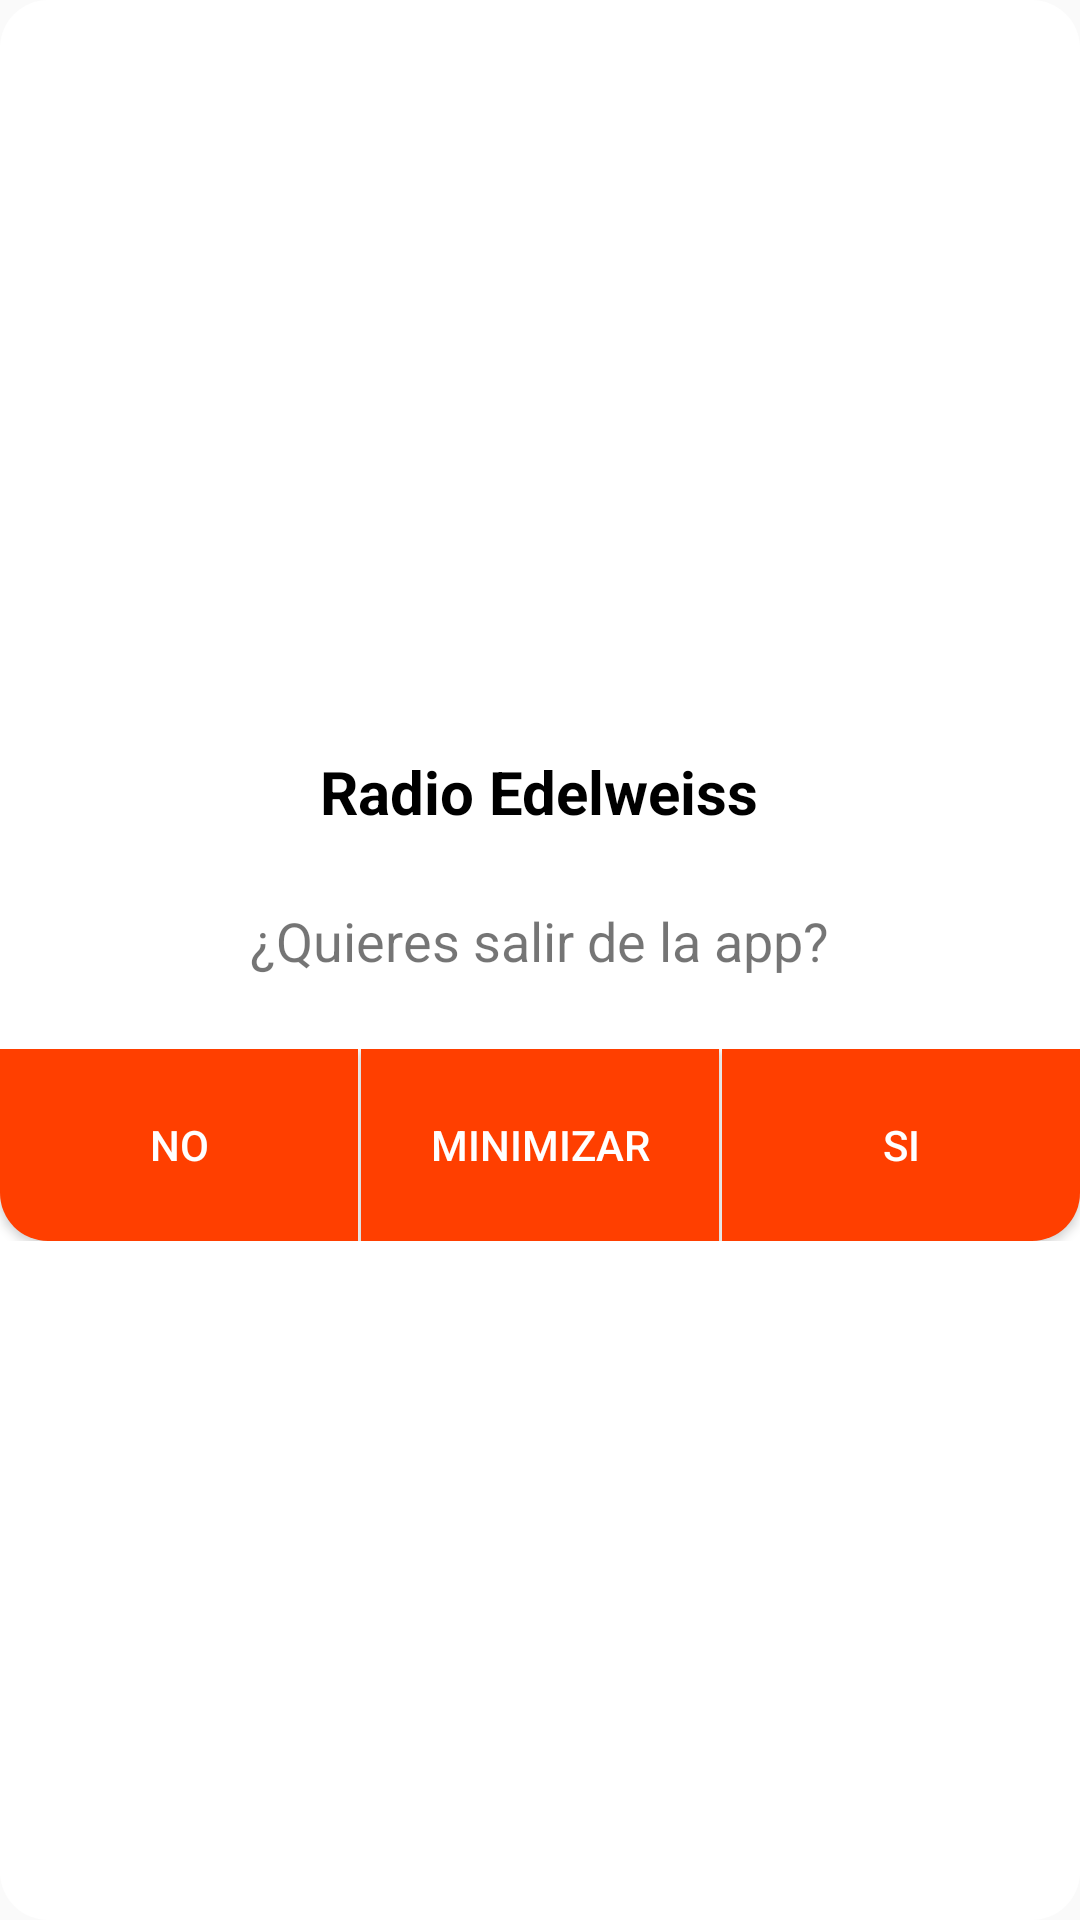

The Android layout XML behind this screen, and the referenced resources:
<!-- AndroidManifest.xml: application theme Theme.AppCompat.Light.NoActionBar -->
<!-- res/layout/dialog_close.xml -->
<?xml version="1.0" encoding="utf-8"?>
    <LinearLayout
    xmlns:android="http://schemas.android.com/apk/res/android"
    xmlns:app="http://schemas.android.com/apk/res-auto"
    android:id="@+id/dialog_update"
    android:layout_width="match_parent"
    android:orientation="vertical"
    android:gravity="center"
    android:background="@drawable/rounded_corners"
    android:layout_height="wrap_content">

    <LinearLayout
        android:id="@+id/dialogoupdate"
        android:layout_width="match_parent"
        android:layout_height="wrap_content"
        android:layout_margin="24dp"
        android:gravity="center"
        android:orientation="vertical">

        <TextView
            android:layout_width="wrap_content"
            android:layout_height="wrap_content"
            android:layout_marginBottom="24dp"
            android:text="@string/app_name"
            android:textColor="@color/gnt_black"
            android:textSize="20sp"
            android:textStyle="bold" />

        <TextView
            android:layout_width="wrap_content"
            android:layout_height="wrap_content"
            android:gravity="center"
            android:text="@string/do_you_want_to_exit_the_app"
            android:textSize="18sp" />

    </LinearLayout>

    <LinearLayout
        android:layout_width="match_parent"
        android:layout_height="wrap_content"
        android:orientation="horizontal">

        <Button
            android:id="@+id/nocerrar"
            android:layout_width="0dp"
            android:layout_height="64dp"
            android:layout_weight="1"
            android:textColor="@color/gnt_white"
            android:background="@drawable/btn_drawable_left"
            android:text="NO" />
        <View
            android:layout_width="1dp"
            android:layout_height="match_parent"
            android:background="@android:color/white" />

        <Button
            android:id="@+id/minimizar"
            android:layout_width="0dp"
            android:layout_height="64dp"
            android:layout_weight="1"
            android:textColor="@color/gnt_white"
            android:background="@drawable/btn_rect"
            android:text="MINIMIZAR" />
        <View
            android:layout_width="1dp"
            android:layout_height="match_parent"
            android:background="@android:color/white" />

        <Button
            android:id="@+id/sicerrar"
            android:layout_width="0dp"
            android:layout_height="64dp"
            android:layout_weight="1"
            android:textColor="@color/gnt_white"
            android:background="@drawable/btn_drawable_right"
            android:text="SI" />

    </LinearLayout>
</LinearLayout>
<!-- resources referenced by this layout -->
<resources>
  <color name="gnt_black">#000000</color>
  <color name="gnt_white">#FFFFFF</color>
  <!-- drawable btn_drawable_left (drawable) -->
  <?xml version="1.0" encoding="utf-8"?>
  <shape
      xmlns:android="http://schemas.android.com/apk/res/android">
  
      <corners
          android:bottomLeftRadius="16dp"/>
      <solid
          android:color="@color/edelweiss"/>
  
  </shape>
  <!-- drawable btn_drawable_right (drawable) -->
  <?xml version="1.0" encoding="utf-8"?>
  <shape
      xmlns:android="http://schemas.android.com/apk/res/android">
  
      <corners
          android:bottomRightRadius="16dp"/>
      <solid
          android:color="@color/edelweiss"/>
  
  </shape>
  <!-- drawable btn_rect (drawable) -->
  <?xml version="1.0" encoding="utf-8"?>
  <shape
      xmlns:android="http://schemas.android.com/apk/res/android">
  
      <solid android:color="@color/edelweiss"/>
  
  </shape>
  <!-- drawable rounded_corners (drawable) -->
  <shape xmlns:android="http://schemas.android.com/apk/res/android">
      <solid android:color="#FFFFFF" /> 
      <corners android:radius="16dp" /> 
      <alpha android:alpha="0.5"/>
  
  </shape>
  <string name="app_name" translatable="false">Radio Edelweiss</string>
  <string name="do_you_want_to_exit_the_app">¿Quieres salir de la app?</string>
  <color name="edelweiss">#FF3F00</color>
</resources>
